Dataset: cork_oak_dataset (GitHub, nteno555/bu-rise-research). Classes: healthy, Biscogniauxia, Phytophthora.

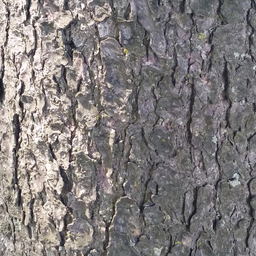
Label: healthy

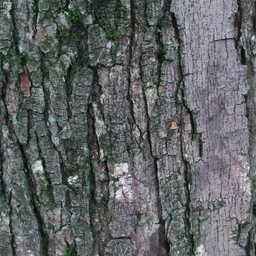
Label: healthy

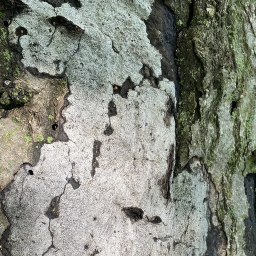
Label: Biscogniauxia

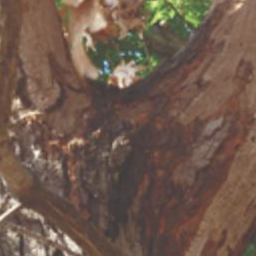
Label: Biscogniauxia

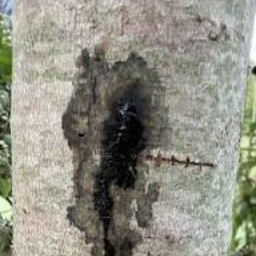
Label: Phytophthora

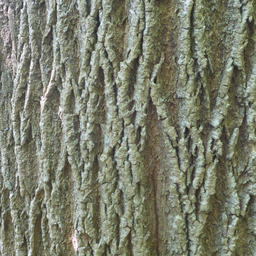
Label: healthy
